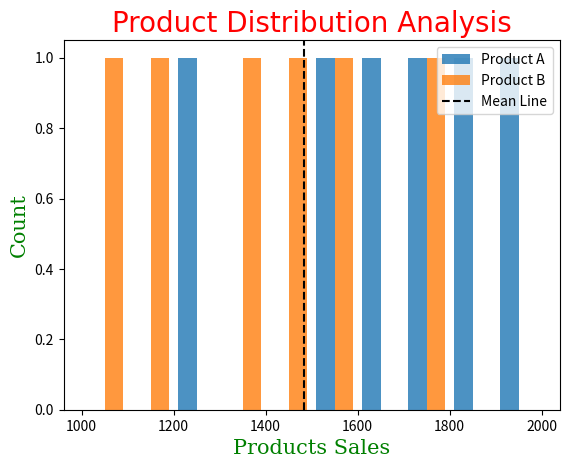

Generate this figure with matplotlib:
# 🟩 FIGURE 2 — DISTRIBUTION ANALYSIS
# You must create a new figure, not a subplot.

# Plot Type
# 📊 Histogram
# Combined sales of Product A and B
# Mean line included

import matplotlib.pyplot as plt 
import numpy as np

#DATA
#Product Sales
product_A = [1200, 1500, 1700, 1600, 1800, 2000]
product_B = [1000, 1100, 1300, 1400, 1500, 1700]

font1 = {"family": "verdana", "color" : "red", "size" : 20}
font2 = {"family": "serif", "color" : "green", "size" : 15}

#ONLY MEAN NEEDED
combProd = product_A + product_B
mean = np.mean(combProd)
# standardDev = np.std(combProd)

plt.hist([product_A, product_B], color = ["#1f77b4", "#ff7f0e"], label = ["Product A", "Product B"], alpha = 0.8)
plt.axvline(mean, color = "k", linestyle = "dashed", label = "Mean Line")
# plt.axvline(mean + standardDev, color = "r", linestyle = "dashed", label = "std+")
# plt.axvline(mean - standardDev, color = "g", linestyle = "dashed", label = "std-")
plt.legend()
plt.title("Product Distribution Analysis", fontdict = font1)
plt.xlabel("Products Sales", fontdict = font2)
plt.ylabel("Count", fontdict = font2)
plt.show()
